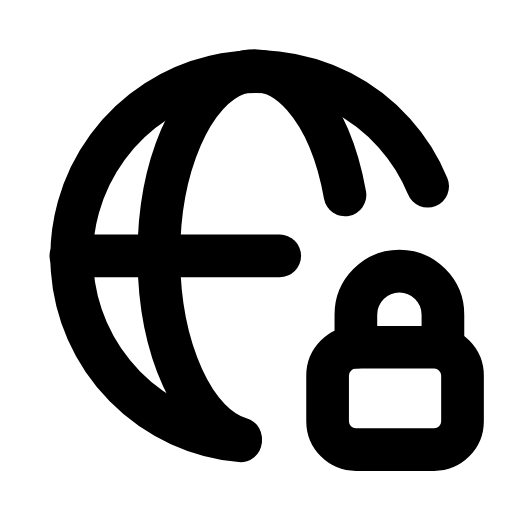
t = 0.00 s
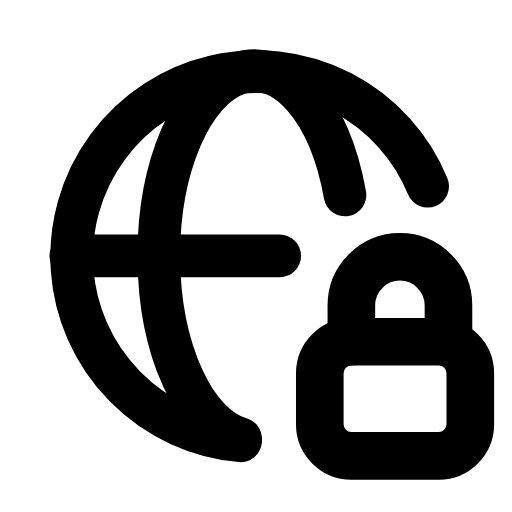
t = 0.26 s
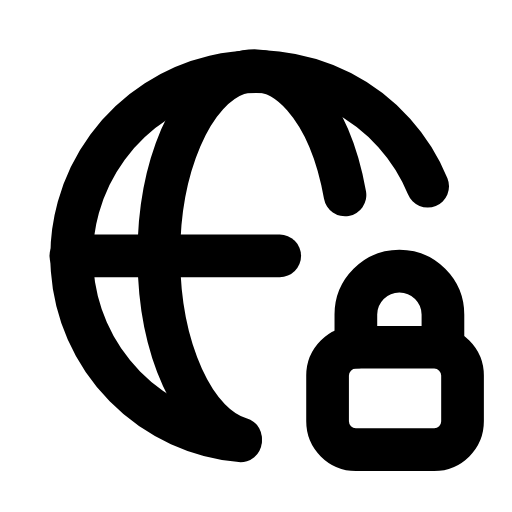
t = 0.53 s
t = 0.78 s: frame unchanged from t = 0.00 s, image omitted
t = 1.06 s: frame unchanged from t = 0.00 s, image omitted
t = 1.33 s: frame unchanged from t = 0.00 s, image omitted

The animated SVG that drew these frames (rendered in a browser with its animation timeline set to each time). Animation: 1 SMIL element (animateTransform=1); one cycle of 1.60 s, repeats indefinitely.

<svg xmlns="http://www.w3.org/2000/svg" width="24" height="24" viewBox="0 0 24 24" fill="none"><g transform="translate(-0.25 -0.245) scale(1.02)"><path stroke="currentColor" stroke-width="1.961" stroke-linecap="round" stroke-linejoin="round" fill="none" d="M11.3 20.5A8.5 8.5 0 1 1 19.9 8.8"></path><path stroke="currentColor" stroke-width="1.961" stroke-linecap="round" stroke-linejoin="round" fill="none" d="M11.3 20.4A4.4 8.5 0 1 1 16.1 9.2"></path><line stroke="currentColor" stroke-width="1.961" stroke-linecap="round" stroke-linejoin="round" fill="none" x1="3.5" y1="12" x2="13.1" y2="12"></line><g transform="translate(18.4 18.4)"><g><animateTransform attributeName="transform" type="scale" values="1;1;1.14;1;1;1;1;1.14;1;1;1" keyTimes="0;0.135;0.2475;0.36;0.45;0.6;0.66;0.735;0.81;0.9;1" dur="1.6s" repeatCount="indefinite" calcMode="spline" keySplines="0.16 1 0.3 1;0.16 1 0.3 1;0.16 1 0.3 1;0.16 1 0.3 1;0.16 1 0.3 1;0.16 1 0.3 1;0.16 1 0.3 1;0.16 1 0.3 1;0.16 1 0.3 1;0.16 1 0.3 1"/><g transform="translate(-18.4 -18.4)"><g><path stroke="currentColor" stroke-width="1.961" stroke-linecap="round" stroke-linejoin="round" fill="none" d="M16.6 16.2L16.6 14.7C16.6 13.6 17.5 12.7 18.6 12.7S20.6 13.6 20.6 14.7L20.6 16.2"></path><rect stroke="currentColor" stroke-width="1.961" stroke-linecap="round" stroke-linejoin="round" fill="none" x="15.3" y="16.2" width="6.2" height="4.7" rx="1.3"></rect></g></g></g></g></g></svg>
